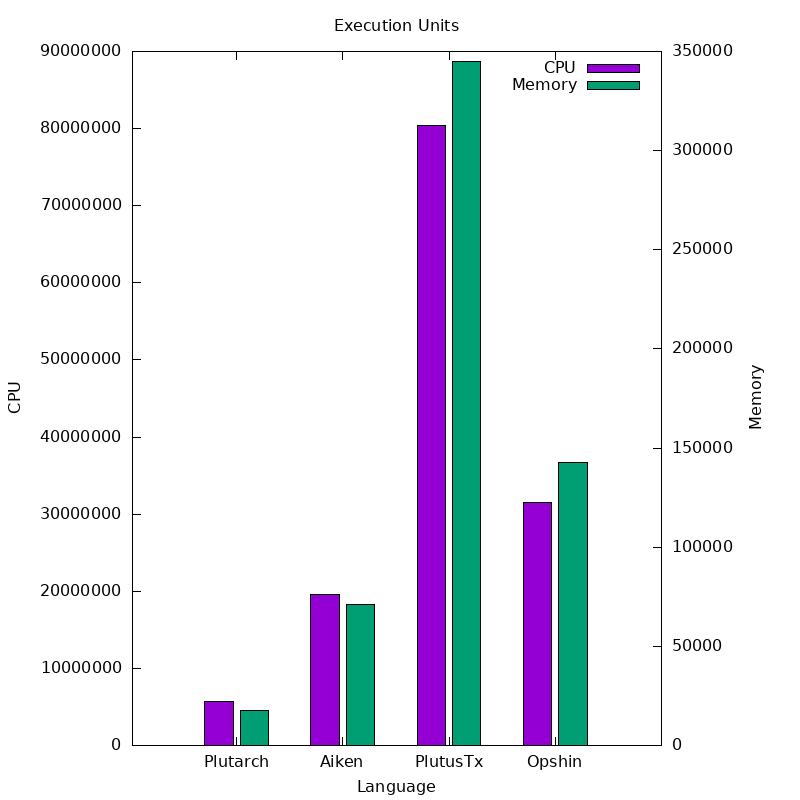

Data behind this chart, as committed beside it:
Language, CPU, Memory
Plutarch, 5756954, 17509
Aiken, 19636395, 71296
PlutusTx, 80367926, 345018
Opshin, 31521405, 142689
